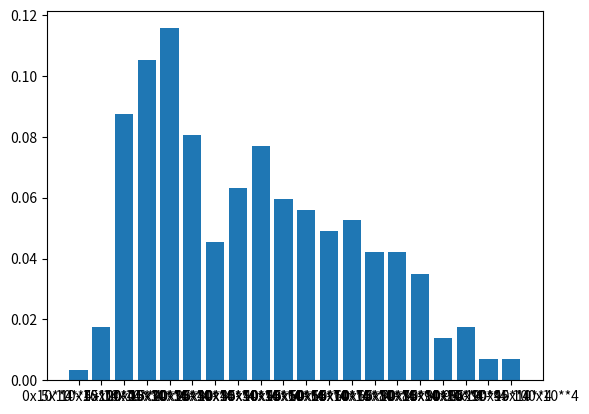

Generate this figure with matplotlib:
import numpy as np 
import matplotlib.pyplot as plt 
import time
from math import *

def Im_distance(A,B):   #Calcule la distance entre les images A et B
    distance = 0 
    n = len(A) 
    for i in range(n): 
        for j in range(n):
            distance += abs(A[i][j] - B[i][j]) 
    return distance
"""   
def index_min(L):   #Renvoie l'indice de min(L) dans la liste L
		index_min = 0 
		min = L[0] 
		for i in range(len(L)): 
				if L[i] < min: 
						index_min = i 
						min = L[i] 
		return index_min"""
#L.index(min(L))
    
def gris(im):   #Renvoie une image qui correspond à im en noir et blanc
    im_gris = np.empty([len(im),len(im[0])])
    for i in range(len(im)):
        for j in range(len(im[0])): 
            im_gris[i][j] = round(np.mean(im[i][j]))
    return im_gris    
    
    
  
    
# def Im_one_NN(X,A):
# 		liste_distances = len(X)*[0] 
# 		for i in range(len(X)):
# 		    liste_distances[i] = Im_distance(X[i][0],A) 
# 		Index_min = index_min(liste_distances)    
# 		return X[Index_min][1]


def somme_liste(L):     #Renvoie la somme d'une liste
    Somme = 0
    for el in L:
        Somme += el
    return Somme

def etiquette_majoritaire(X,indices_min):   #Renvoie l'étiquette majoritaire parmis
                                            #les images dont l'indice est dans la liste
                                            #indices_min
    nb_pistol,nb_knife = 0,0             
    etiquettes = []                     
                                        
    for indice in indices_min :
        etiquettes.append(X[indice][1])
    
    for el in etiquettes:
        if el == "pistol":
            nb_pistol += 1
        if el == "knife":
            nb_knife += 1
    
    if nb_pistol > nb_knife:
        return "pistol"
    if nb_knife > nb_pistol:
        return "knife"
    else :
        return etiquette_majoritaire(X, indices_min[:-1])   #si il n'y a pas d'etiquette majoritaire,
                                                        #on ignore celle de l'image la plus éloignée
    

def Im_kNN(X,A,k):      #Programme des k plus proches voisins,X: liste de couples (image,étiquette)
                        #A: nouvelle image
    liste_distances = len(X)*[0]    
        
    for i in range(len(X)):
        liste_distances[i] = Im_distance(X[i][0],A) 
            
    Somme = somme_liste(liste_distances)
    indices_min = []    
    
    for _ in range(k):
        Index_min = liste_distances.index(min(liste_distances))   
        indices_min.append(Index_min)
        liste_distances[Index_min] = Somme 
        
    return etiquette_majoritaire(X, indices_min)



def Test_kNN(X,x,k):    #teste sur plusieur images les capacités prédictives de
    n = len(x)          #Im_kNN(), x: liste couple (nouvelle image, etiquette)
    S = 0
    for i in range(n):

        if x[i][1] == Im_kNN(X,x[i][0],k):
            S += 1

    return S/n


def negatif_image(Im):  #Renvoie l'image en négatif
    n,N = len(Im),len(Im[0])
    negatif = np.empty([n,N])
    
    for i in range(n):
        for j in range(N):
            negatif[i][j] = 255 - Im[i][j]
    
    return negatif


def mauvaise_prediction(X,x,k):    #Renvoie les indices des images ayant eu 
    n = len(x)                     #une mauvaise prédiction 
    images = []
    for i in range(n):

        if x[i][1] != Im_kNN(X,x[i][0],k):
            images.append(i)

    return images



# start = time.time()


# Pistol = []
# for i in range(695):  
# [redacted]

# Knife = []
# for i in range(1,487):  
# [redacted]

# DATA = Pistol + Knife

# DATA_gray = []
# for i in range(1181):
#     DATA_gray.append(gris(DATA[i]))

# DATA_etiquette = []
# for i in range(695):
#     DATA_etiquette.append((DATA_gray[i],'pistol'))
# for i in range(695,1181):
#     DATA_etiquette.append((DATA_gray[i],'knife'))


# Pistol_test = DATA_etiquette[595:695]
# Knife_test = DATA_etiquette[1081:1181]
# DATA_train = DATA_etiquette[0:595] + DATA_etiquette[695:1081]


# Pistol_test_negatif, Knife_test_negatif = [],[]

# for el in Pistol_test:
#     Pistol_test_negatif.append((negatif_image(el[0]),el[1]))

# for el in Knife_test:
#     Knife_test_negatif.append((negatif_image(el[0]),el[1]))

# print(Test_kNN(DATA_train,Pistol_test_negatif,3))
# print(Test_kNN(DATA_train,Knife_test_negatif,3))



# print(time.time()-start," secondes")
# print(len(DATA_train))

# X = []
# for i in range(1,10):
#     X.append(i*100)
# X.append(981)

# Resultats = []

# for i in range(1,10):
#     print("[0,",100*i,"]")
#     resultat_pistol = Test_kNN(DATA_train[:100*i],Pistol_test,1)
#     resultat_knife = Test_kNN(DATA_train[:100*i],Knife_test,1)
#     Resultats.append((resultat_pistol + resultat_knife)/2)

# resultat_pistol = Test_kNN(DATA_train,Pistol_test,1)
# resultat_knife = Test_kNN(DATA_train,Knife_test,1)
# Resultats.append((resultat_pistol + resultat_knife)/2)

# print(Resultats)

# Resultats = [0.5, 0.5, 0.5, 0.5, 0.5, 0.65, 0.7749999999999999, 0.85, 0.88, 0.88]

# Resultats = [] 

# for k in range(1,21):
#     restultat_pistol = Test_kNN(DATA_train,Pistol_test,k)
#     restultat_knife = Test_kNN(DATA_train,Knife_test,k)
    
#     resultat = (restultat_pistol + restultat_knife)/2
    
#     print("resutltat pour k =",k,"= ",resultat)
#     Resultats.append(resultat)

# print(Resultats)

# end = time.time()
# print(end-start," secondes; ",(end-start)//60," minutes")

# Resultats = [0.88,0.88,0.885,0.885,0.88,0.88,0.8999999999999999,0.8999999999999999,0.885,0.885,0.8999999999999999,0.8999999999999999,0.905,0.905,0.905,0.905]

# plt.title("Exactitude en fonction du nombre d'images d'entrainement")
# plt.grid(True)
# plt.xlabel('nb images')
# plt.ylabel('%')
# plt.axis([50, 1000, 0, 1])
# plt.plot(X,Resultats)


#[22, 46, 72, 74, 88]
#[13, 21, 30, 31, 32, 45, 51, 62, 68, 70, 71, 72, 74, 80, 86, 87, 94, 95, 99]

#cette partie est à finir

def copier_liste(L):    #Copie une liste
    L2 = []
    for el in L:
        L2.append(el)
    return L2


def distances_mutuelles(X):     #Renvoie la liste des distances entre les éléments de X et X privé de
    X_copy = copier_liste(X)    #celui-ci 
    distances = []
    
    for i in range(len(X)-1):
        A = X_copy[i]
        X_copy = X_copy[:i] + X_copy[i+1:]
        distances_temp = []
        
        for j in range(i,len(X)-1):
            distances_temp.append(Im_distance(A[0],X_copy[j][0]))
        

        distances.append(min(distances_temp))
        X_copy = X_copy[:i] + [A] + X_copy[i:]
    
    return sorted(distances)


#distances_mutuelles_pistol = [116814.0, 122057.0, 134649.0, 144915.0, 147011.0, 151376.0, 159062.0, 162368.0, 163933.0, 164864.0, 165296.0, 166953.0, 167769.0, 168904.0, 170268.0, 170760.0, 172317.0, 173090.0, 173819.0, 174357.0, 174643.0, 176829.0, 177613.0, 179503.0, 179900.0, 186421.0, 186891.0, 187224.0, 187656.0, 188900.0, 189496.0, 191578.0, 194116.0, 194388.0, 194756.0, 196011.0, 198807.0, 198901.0, 199406.0, 201455.0, 201836.0, 203902.0, 206487.0, 209014.0, 210014.0, 210090.0, 210622.0, 210909.0, 211718.0, 212609.0, 214991.0, 215523.0, 215699.0, 216166.0, 216199.0, 217130.0, 217309.0, 217620.0, 217751.0, 217896.0, 219584.0, 221308.0, 221617.0, 221926.0, 222775.0, 224608.0, 224672.0, 225426.0, 225978.0, 226375.0, 226855.0, 226948.0, 227313.0, 228725.0, 230208.0, 230253.0, 230744.0, 230941.0, 231796.0, 231804.0, 232555.0, 232983.0, 233763.0, 235129.0, 235757.0, 235881.0, 235954.0, 236349.0, 236584.0, 237795.0, 237939.0, 239175.0, 239381.0, 241055.0, 241502.0, 244050.0, 244617.0, 245083.0, 245203.0, 245254.0, 245462.0, 247035.0, 247284.0, 247461.0, 248199.0, 248973.0, 249665.0, 250438.0, 250599.0, 252635.0, 253505.0, 254450.0, 254600.0, 254796.0, 256062.0, 257151.0, 257575.0, 258305.0, 258337.0, 258803.0, 259356.0, 259394.0, 259436.0, 260042.0, 260057.0, 260370.0, 261787.0, 262927.0, 263156.0, 263585.0, 264014.0, 264080.0, 264543.0, 264892.0, 265102.0, 265325.0, 267172.0, 268104.0, 268333.0, 269129.0, 269404.0, 272303.0, 272305.0, 272887.0, 275008.0, 275013.0, 275520.0, 275987.0, 276118.0, 277764.0, 278789.0, 278852.0, 278892.0, 280474.0, 280505.0, 280862.0, 281189.0, 282477.0, 282718.0, 283197.0, 283269.0, 283437.0, 283910.0, 284351.0, 285029.0, 285132.0, 286935.0, 287603.0, 288286.0, 290258.0, 290425.0, 291028.0, 291320.0, 291356.0, 292267.0, 292845.0, 294029.0, 294258.0, 294741.0, 294771.0, 295043.0, 295238.0, 296490.0, 296719.0, 297401.0, 297567.0, 297966.0, 298659.0, 299529.0, 300405.0, 300855.0, 301296.0, 302223.0, 302625.0, 302783.0, 302925.0, 303046.0, 303593.0, 304225.0, 304555.0, 304685.0, 305703.0, 306119.0, 306986.0, 307029.0, 307845.0, 307887.0, 308272.0, 308835.0, 309007.0, 309790.0, 310202.0, 310230.0, 310536.0, 310880.0, 311050.0, 311170.0, 312020.0, 312160.0, 312168.0, 313179.0, 316581.0, 317301.0, 318302.0, 319678.0, 319906.0, 319987.0, 320583.0, 320649.0, 320879.0, 321118.0, 321298.0, 321697.0, 322031.0, 322181.0, 322652.0, 323595.0, 323658.0, 325296.0, 325945.0, 327021.0, 327859.0, 328549.0, 328705.0, 328925.0, 330574.0, 330777.0, 331425.0, 332272.0, 333353.0, 335291.0, 335744.0, 335894.0, 336391.0, 336416.0, 336715.0, 337517.0, 339130.0, 339267.0, 339618.0, 340148.0, 340255.0, 340283.0, 340505.0, 341399.0, 342377.0, 343486.0, 343912.0, 344325.0, 344619.0, 346488.0, 347922.0, 348299.0, 348563.0, 350236.0, 353031.0, 354173.0, 354910.0, 355108.0, 355637.0, 356690.0, 357675.0, 358362.0, 358390.0, 358427.0, 359298.0, 359417.0, 359681.0, 359802.0, 359875.0, 361550.0, 361968.0, 362570.0, 363530.0, 363819.0, 364285.0, 364339.0, 364578.0, 365069.0, 366097.0, 367137.0, 367547.0, 367725.0, 367918.0, 368191.0, 368204.0, 368581.0, 369181.0, 369391.0, 369579.0, 370857.0, 371090.0, 372186.0, 372215.0, 374316.0, 374879.0, 375336.0, 375476.0, 376028.0, 376084.0, 376421.0, 376921.0, 377013.0, 377544.0, 377611.0, 378330.0, 379994.0, 383263.0, 383470.0, 384033.0, 385343.0, 385570.0, 385804.0, 385910.0, 387349.0, 388005.0, 388068.0, 388208.0, 388409.0, 389921.0, 391150.0, 391386.0, 391524.0, 392144.0, 392694.0, 392990.0, 393797.0, 394053.0, 394254.0, 394756.0, 395288.0, 395674.0, 396001.0, 396469.0, 396973.0, 398132.0, 399037.0, 401077.0, 401453.0, 401638.0, 402995.0, 403541.0, 403838.0, 404050.0, 404122.0, 404131.0, 404139.0, 405365.0, 406712.0, 407387.0, 408311.0, 408556.0, 408624.0, 408890.0, 408997.0, 409526.0, 409997.0, 410596.0, 411767.0, 412981.0, 413346.0, 413566.0, 413902.0, 414449.0, 416306.0, 416940.0, 417129.0, 418025.0, 419108.0, 419570.0, 420713.0, 421960.0, 422835.0, 423292.0, 423817.0, 423859.0, 423965.0, 426046.0, 426194.0, 430283.0, 431029.0, 431221.0, 432048.0, 432259.0, 434246.0, 434980.0, 437069.0, 437208.0, 437812.0, 437952.0, 438706.0, 439811.0, 440324.0, 440599.0, 441805.0, 441903.0, 442010.0, 442430.0, 443958.0, 444379.0, 444755.0, 445281.0, 445302.0, 445992.0, 448544.0, 451094.0, 451245.0, 452023.0, 452455.0, 452535.0, 454994.0, 455491.0, 455679.0, 457853.0, 457903.0, 458236.0, 461927.0, 462840.0, 462929.0, 463404.0, 465040.0, 465704.0, 468146.0, 468636.0, 469170.0, 470637.0, 471198.0, 471631.0, 473521.0, 473562.0, 476215.0, 478202.0, 478627.0, 480197.0, 480523.0, 482154.0, 483939.0, 485950.0, 486045.0, 486220.0, 486415.0, 486988.0, 487427.0, 489403.0, 490307.0, 492307.0, 493852.0, 494827.0, 495491.0, 496374.0, 500214.0, 501050.0, 501245.0, 502878.0, 503869.0, 504515.0, 505531.0, 506756.0, 508147.0, 508150.0, 508994.0, 511233.0, 513158.0, 514607.0, 514630.0, 515207.0, 515962.0, 516799.0, 518417.0, 519538.0, 519548.0, 520412.0, 523308.0, 523980.0, 524395.0, 528365.0, 531560.0, 531701.0, 532419.0, 535199.0, 536155.0, 538092.0, 541778.0, 542595.0, 543694.0, 547052.0, 548912.0, 550774.0, 552681.0, 555608.0, 556688.0, 557058.0, 559330.0, 561712.0, 564481.0, 568561.0, 569582.0, 570249.0, 570923.0, 576349.0, 576576.0, 580821.0, 581744.0, 584859.0, 586641.0, 587423.0, 589475.0, 589556.0, 589778.0, 590245.0, 590594.0, 592866.0, 597426.0, 597862.0, 601630.0, 604627.0, 605836.0, 606100.0, 610177.0, 614637.0, 623065.0, 630856.0, 633962.0, 636738.0, 636868.0, 639517.0, 641761.0, 641865.0, 646167.0, 648934.0, 653781.0, 654342.0, 656090.0, 656099.0, 672796.0, 674718.0, 676404.0, 677959.0, 678815.0, 681066.0, 684480.0, 685346.0, 687163.0, 688750.0, 702101.0, 707965.0, 709496.0, 714573.0, 717895.0, 723375.0, 730801.0, 738400.0, 739067.0, 747836.0, 748265.0, 749428.0, 751551.0, 757105.0, 759626.0, 779683.0, 782288.0, 797029.0, 806257.0, 826925.0, 862501.0, 869316.0, 880403.0, 886524.0, 970232.0, 995555.0, 1010933.0, 1172491.0, 1175023.0, 1186149.0]

distances_mutuelles_knife = [0.0, 0.0, 17785.0, 61831.0, 70164.0, 87443.0, 87783.0, 94652.0, 103761.0, 104520.0, 106376.0, 107306.0, 111688.0, 113951.0, 115193.0, 123062.0, 124536.0, 126948.0, 129551.0, 132516.0, 132719.0, 133310.0, 133356.0, 134720.0, 134883.0, 135648.0, 139914.0, 142141.0, 143309.0, 143944.0, 145962.0, 146585.0, 147487.0, 150792.0, 152533.0, 154399.0, 156789.0, 156919.0, 159848.0, 162705.0, 164613.0, 166967.0, 168343.0, 169805.0, 170722.0, 172229.0, 175211.0, 175283.0, 175825.0, 176394.0, 179992.0, 179997.0, 180521.0, 180624.0, 182959.0, 184563.0, 186307.0, 189199.0, 191328.0, 193678.0, 194145.0, 196071.0, 198505.0, 200907.0, 201841.0, 203479.0, 204412.0, 206105.0, 206895.0, 208828.0, 208853.0, 209344.0, 209450.0, 210723.0, 211500.0, 211918.0, 212443.0, 212611.0, 213415.0, 213465.0, 213506.0, 215268.0, 215763.0, 220524.0, 221078.0, 221150.0, 222346.0, 222628.0, 224976.0, 231564.0, 232836.0, 233664.0, 240711.0, 241326.0, 246725.0, 247947.0, 250755.0, 252753.0, 253567.0, 255079.0, 257449.0, 258467.0, 259395.0, 259705.0, 260348.0, 261653.0, 264964.0, 265622.0, 267080.0, 268534.0, 273080.0, 274552.0, 275473.0, 278037.0, 278678.0, 279099.0, 283905.0, 285336.0, 295319.0, 300736.0, 318209.0, 321904.0, 322535.0, 325240.0, 327943.0, 333041.0, 333400.0, 333891.0, 336345.0, 336607.0, 336779.0, 342537.0, 352425.0, 354273.0, 356096.0, 356836.0, 360009.0, 365461.0, 368639.0, 373805.0, 374448.0, 375167.0, 378897.0, 382116.0, 385758.0, 389155.0, 391333.0, 396081.0, 396250.0, 398280.0, 403852.0, 406292.0, 407260.0, 409792.0, 411812.0, 412950.0, 414309.0, 416044.0, 420042.0, 426513.0, 427267.0, 427863.0, 428840.0, 434065.0, 435876.0, 440074.0, 441388.0, 441879.0, 442070.0, 443677.0, 444684.0, 446712.0, 453012.0, 458585.0, 461370.0, 462797.0, 468406.0, 469237.0, 469870.0, 478095.0, 483616.0, 487725.0, 488380.0, 490509.0, 491651.0, 492342.0, 495184.0, 496722.0, 498821.0, 500673.0, 500890.0, 501091.0, 506732.0, 507498.0, 508050.0, 519158.0, 523714.0, 525830.0, 526625.0, 537638.0, 543398.0, 544559.0, 544741.0, 546295.0, 549406.0, 551542.0, 556505.0, 558441.0, 559702.0, 560689.0, 567718.0, 571395.0, 573661.0, 581288.0, 591644.0, 592110.0, 592425.0, 594225.0, 599130.0, 600912.0, 603188.0, 604420.0, 612131.0, 617982.0, 620508.0, 629414.0, 631612.0, 632554.0, 632570.0, 634482.0, 636823.0, 638895.0, 642534.0, 647773.0, 651818.0, 652993.0, 654713.0, 663661.0, 669950.0, 670943.0, 676059.0, 677543.0, 680276.0, 682958.0, 691094.0, 696722.0, 703487.0, 705939.0, 707105.0, 707171.0, 721659.0, 724962.0, 731034.0, 731118.0, 731710.0, 735883.0, 735900.0, 738430.0, 758172.0, 759223.0, 762274.0, 767392.0, 769546.0, 774646.0, 776201.0, 785474.0, 787341.0, 793694.0, 807752.0, 818102.0, 825350.0, 829028.0, 852536.0, 863739.0, 872168.0, 879860.0, 891761.0, 926695.0, 928509.0, 954363.0, 961370.0, 1082676.0, 1167975.0, 1230239.0, 1696491.0]

def creer_X(L):
    pas = 5
    X = []

    for i in range(0,100,pas):
        if i%1 == 0:
            X.append(str(i) + "x10**4 - " + str(i + pas) + "x10**4")
        else:
            X.append("")
    
    return X

def compter_presence(L,x,y):
    S = 0
    for el in L:
        if x < el and el < y:
            S+=1
    return S/len(L)


def creer_Y(L,pas):
    Y = []
    
    for i in range(20):
        Y.append(compter_presence(L,i*pas,i*pas+pas))

        
    return Y

# X = creer_X(distances_mutuelles_pistol)
# Y = creer_Y(distances_mutuelles_pistol,50000)

X = creer_X(distances_mutuelles_knife)
Y = creer_Y(distances_mutuelles_knife,50000)


plt.bar(X,Y)
plt.show()

# = distances_mutuelles(DATA_train[0:595])


def moyenne(L): #moyenne des éléments d'une liste
    n = len(L)
    S = 0
    for el in L:
        S += el
    return S//n

#fonction ecart-type

def distance_moyenne(X):    #sert à rien ?
    n = len(X)
    distances = []
    
    for i in range(n):
        for j in range(i,n):
            distances.append(Im_distance(X[i], X[j]))
            
    return moyenne(distances)
   
def distance_espace(E,A):   #Renvoie la distance entre X et A
    distances = []
    
    for B in E:
        distances.append(Im_distance(A,B))
        
    return min(distances)
    

""" distribution matplotlib
 5% des plus grandes distances
SEUIL = 
"""

def distance_minimal(X,A):      
    liste_distances = len(X)*[0] 
    
    for i in range(len(X)):
        liste_distances[i] = Im_distance(X[i][0],A) 
        
    Index_min = liste_distances.index(min(liste_distances))     
    
    return liste_distances[Index_min]



def detection_seuil(X,A,SEUIL):     #Vérifie si la distance entre A et X est inférieur à un seuil
    distance_min = distance_minimal(X,A)
    
    if distance_min < SEUIL :
        return True
    else :
        return False
    
    
def ecart_type(L,moyenne):
	S = 0
	for el in L:
		S += (el - moyenne)**2
	return sqrt(S/len(L))
    

def seuil_pourcents(L,p,pas):    #L: liste triée,p: le pourcentage souhaité
    Max = L[-1]                  #renvoie le seuil tq p% des éléments de L soient supérieur
    seuil = Max
    
    while compter_presence(L,seuil,Max) < p:
        seuil -= pas
    
    return seuil
    
    
# SEUIL = seuil_pourcents(distances_mutuelles_pistol,0.05,100) 

def test_detection(X,x,SEUIL):
    n = len(x)
    S = 0
    
    for i in range(n):
        if detection_seuil(X,x[i][0],SEUIL):
            S += 1
    
    return S/n




